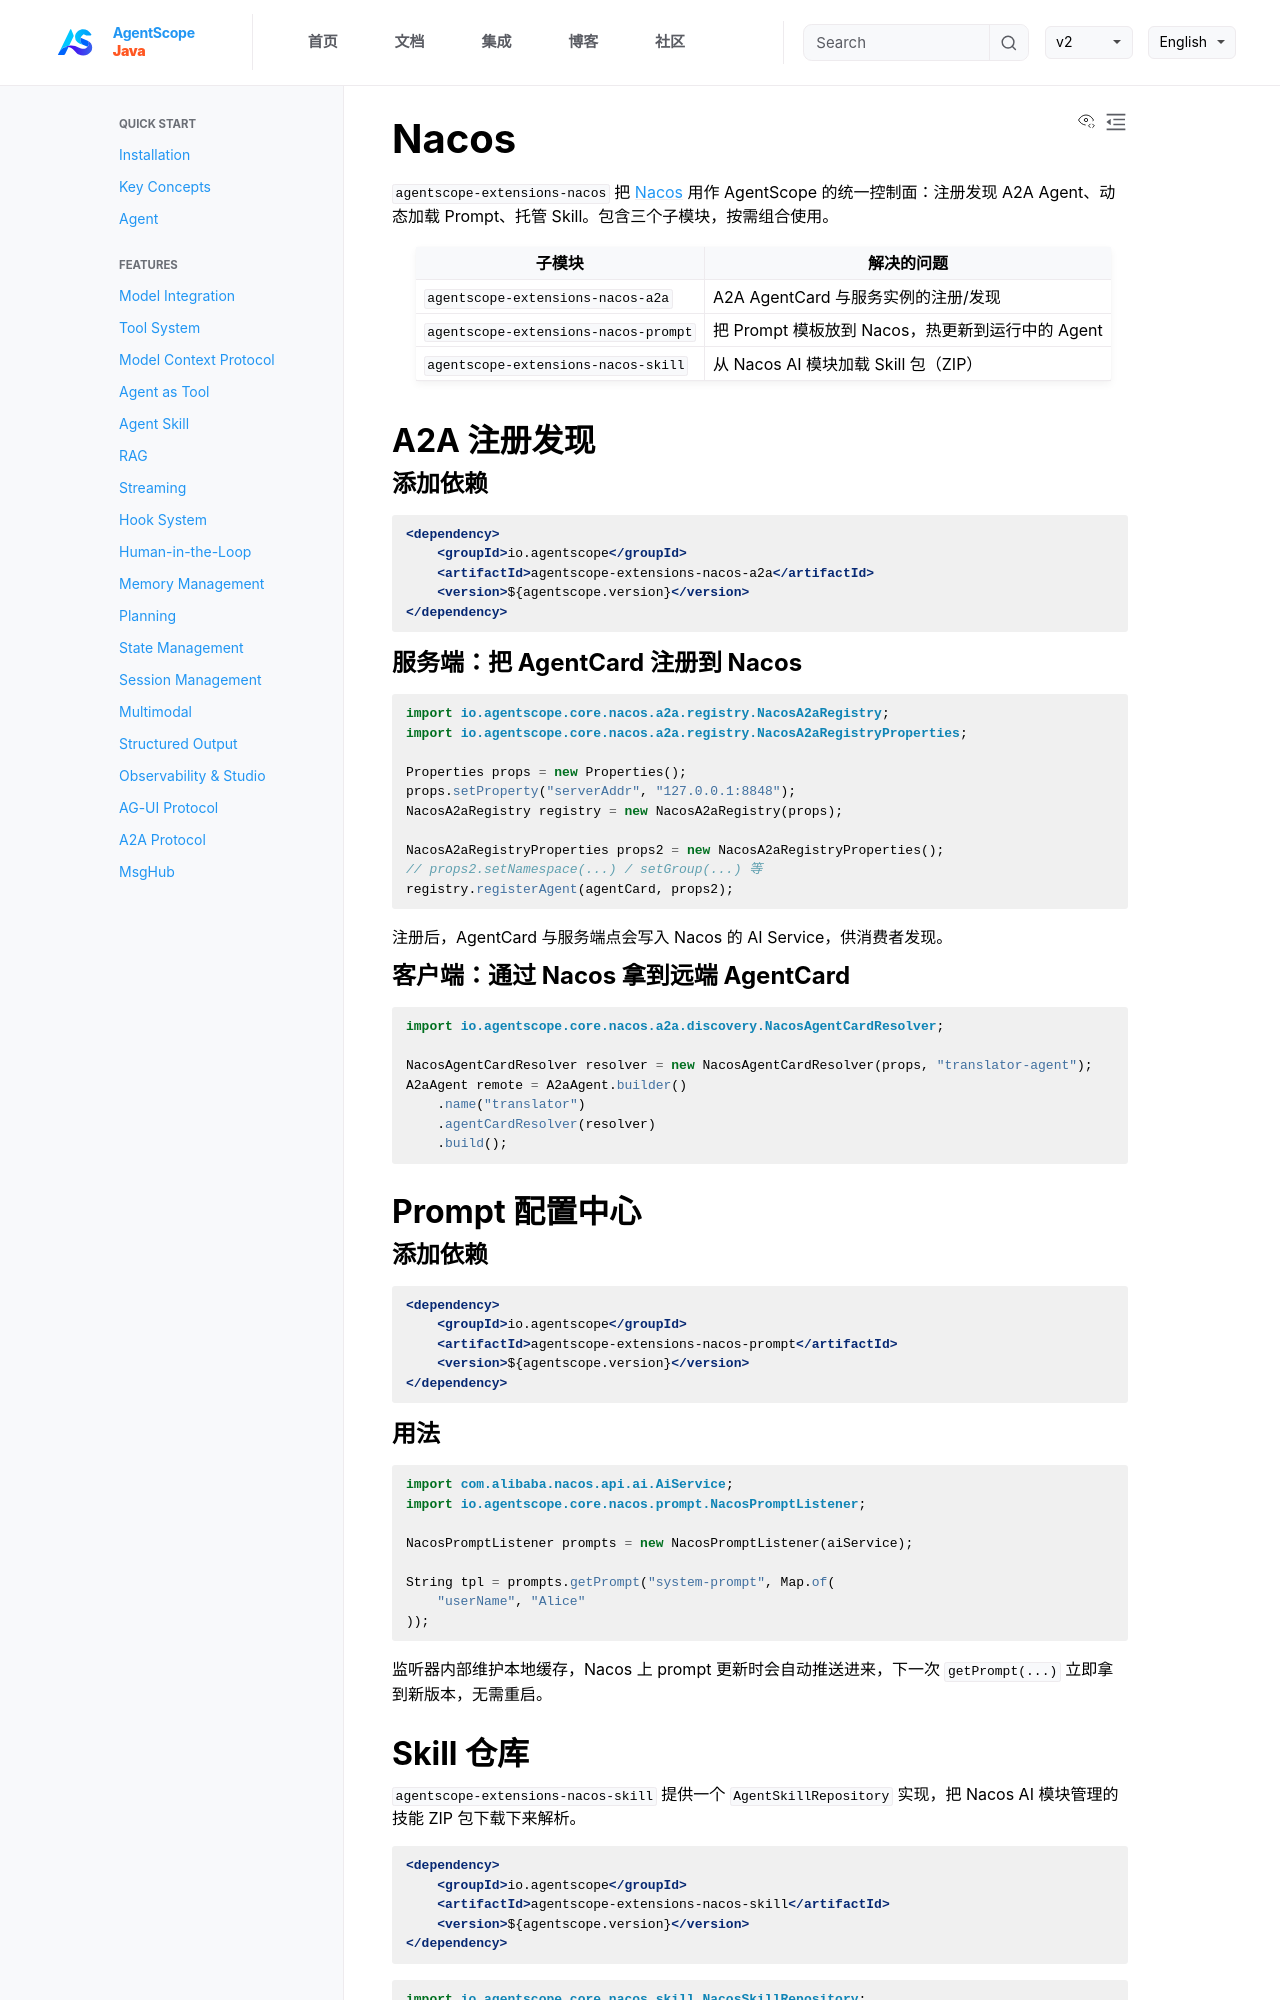

repository: lifl00001/agentscope-java · page: v2/zh/integration/infrastructure/nacos.html · generator: jekyll

# Nacos

`agentscope-extensions-nacos` 把 [Nacos](https://nacos.io/) 用作 AgentScope 的统一控制面：注册发现 A2A Agent、动态加载 Prompt、托管 Skill。包含三个子模块，按需组合使用。

| 子模块 | 解决的问题 |
| --- | --- |
| `agentscope-extensions-nacos-a2a` | A2A AgentCard 与服务实例的注册/发现 |
| `agentscope-extensions-nacos-prompt` | 把 Prompt 模板放到 Nacos，热更新到运行中的 Agent |
| `agentscope-extensions-nacos-skill` | 从 Nacos AI 模块加载 Skill 包（ZIP） |

## A2A 注册发现

### 添加依赖

```xml
<dependency>
    <groupId>io.agentscope</groupId>
    <artifactId>agentscope-extensions-nacos-a2a</artifactId>
    <version>${agentscope.version}</version>
</dependency>
```

### 服务端：把 AgentCard 注册到 Nacos

```java
import io.agentscope.core.nacos.a2a.registry.NacosA2aRegistry;
import io.agentscope.core.nacos.a2a.registry.NacosA2aRegistryProperties;

Properties props = new Properties();
props.setProperty("serverAddr", "127.0.0.1:8848");
NacosA2aRegistry registry = new NacosA2aRegistry(props);

NacosA2aRegistryProperties props2 = new NacosA2aRegistryProperties();
// props2.setNamespace(...) / setGroup(...) 等
registry.registerAgent(agentCard, props2);
```

注册后，AgentCard 与服务端点会写入 Nacos 的 AI Service，供消费者发现。

### 客户端：通过 Nacos 拿到远端 AgentCard

```java
import io.agentscope.core.nacos.a2a.discovery.NacosAgentCardResolver;

NacosAgentCardResolver resolver = new NacosAgentCardResolver(props, "translator-agent");
A2aAgent remote = A2aAgent.builder()
    .name("translator")
    .agentCardResolver(resolver)
    .build();
```

## Prompt 配置中心

### 添加依赖

```xml
<dependency>
    <groupId>io.agentscope</groupId>
    <artifactId>agentscope-extensions-nacos-prompt</artifactId>
    <version>${agentscope.version}</version>
</dependency>
```

### 用法

```java
import com.alibaba.nacos.api.ai.AiService;
import io.agentscope.core.nacos.prompt.NacosPromptListener;

NacosPromptListener prompts = new NacosPromptListener(aiService);

String tpl = prompts.getPrompt("system-prompt", Map.of(
    "userName", "Alice"
));
```

监听器内部维护本地缓存，Nacos 上 prompt 更新时会自动推送进来，下一次 `getPrompt(...)` 立即拿到新版本，无需重启。
